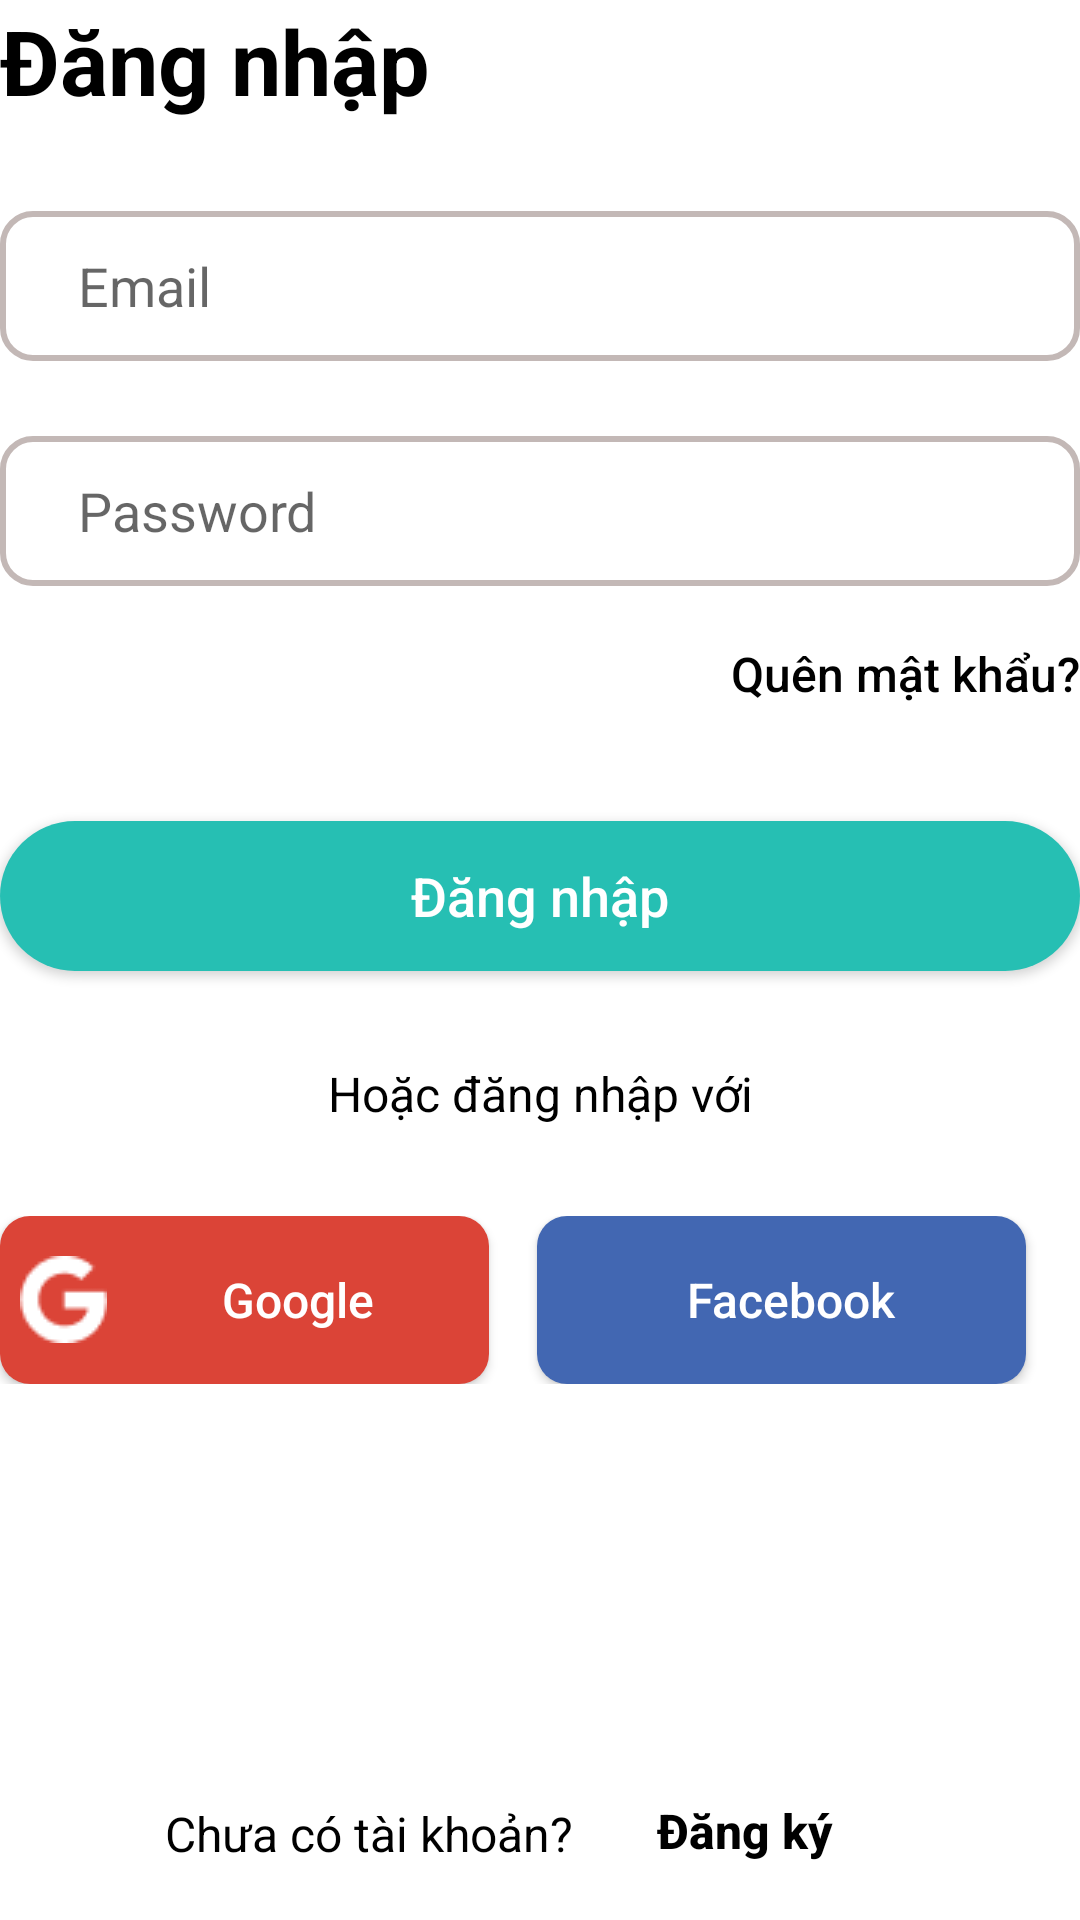

This screen was rendered from an Android layout file. Write that file and the resources it references.
<!-- AndroidManifest.xml: application theme Theme.VnTravel -->
<!-- res/layout/activity_login_screen.xml -->
<?xml version="1.0" encoding="utf-8"?>
<LinearLayout xmlns:android="http://schemas.android.com/apk/res/android"
    xmlns:tools="http://schemas.android.com/tools"
    android:layout_width="match_parent"
    android:layout_height="match_parent"
    android:orientation="vertical"
    android:layout_marginLeft="16dp"
    android:layout_marginRight="16dp"
    android:layout_marginTop="24dp">
    <TextView
        android:text="Đăng nhập"
        android:textSize="30dp"
        android:textColor="@color/black"
        android:fontFamily="sans-serif"
        android:textStyle="bold"
        android:layout_width="match_parent"
        android:layout_height="wrap_content">
    </TextView>

    //inputEmail
    <EditText
        android:layout_marginTop="30dp"
        android:id="@+id/inputEmail"
        android:paddingLeft="26dp"
        android:hint="Email"
        android:textColor="#C4C4C4"
        android:background="@drawable/rounded_input"
        android:layout_width="match_parent"
        android:layout_height="50dp">
    </EditText>

    //inputPassword
    <RelativeLayout
        android:layout_width="match_parent"
        android:layout_height="100dp">

        <EditText
            android:id="@+id/inputPassword"
            android:layout_width="match_parent"
            android:layout_height="50dp"
            android:layout_centerVertical="true"
            android:layout_marginTop="30dp"
            android:background="@drawable/rounded_input"
            android:hint="Password"
            android:inputType="textPassword"
            android:paddingLeft="26dp"
            android:singleLine="true"
            android:textColor="#C4C4C4"></EditText>

        <ImageView
            android:id="@+id/show_pass_btn"
            android:layout_width="24dp"
            android:layout_height="24dp"
            android:layout_alignParentRight="true"
            android:layout_centerVertical="true"
            android:layout_marginRight="20dp"
            android:alpha=".5"
            android:onClick="ShowHidePass"
            android:src="@drawable/eye"
            tools:ignore="SpeakableTextPresentCheck" />
    </RelativeLayout>
    //buttonQuenMatKhau
    <Button
        android:id="@+id/btnQuenMK"
        android:layout_marginTop="-20dp"
        android:layout_width="wrap_content"
        android:layout_height="wrap_content"
        android:text="@string/normal"
        android:textStyle="normal"
        android:textAllCaps="false"
        android:textSize="16dp"
        android:textColor="@color/black"
        android:layout_gravity="right"
        android:background="@android:color/transparent">
    </Button>

    //buttonDangNhap
    <Button
        android:textColor="@color/white"
        android:id="@+id/btnDangNhap"
        android:layout_marginTop="25dp"
        android:layout_width="match_parent"
        android:layout_height="50dp"
        android:textSize="18dp"
        android:text="Đăng nhập"
        android:textAllCaps="false"
        android:background="@drawable/rounded_button">
    </Button>

    <TextView
        android:layout_marginTop="30dp"
        android:text="Hoặc đăng nhập với"
        android:textSize="16dp"
        android:textAlignment="center"
        android:textColor="@color/black"
        android:fontFamily="sans-serif"
        android:layout_width="match_parent"
        android:layout_height="wrap_content">
    </TextView>

    //buttonDangNhapKhac
    <LinearLayout
        android:layout_width="match_parent"
        android:layout_height="wrap_content"
        android:orientation="horizontal"
        android:layout_marginTop="30dp">
        //Google
        <Button
            android:textColor="@color/white"
            android:background="@drawable/google_button"
            android:layout_width="163dp"
            android:layout_height="56dp"
            android:drawableLeft="@drawable/google"
            android:paddingLeft="20px"
            android:text="Google"
            android:textSize="16dp"
            android:textAllCaps="false">
        </Button>
        //Facebook
        <Button
            android:textColor="@color/white"
            android:layout_marginLeft="16dp"
            android:background="@drawable/facebook_button"
            android:layout_width="163dp"
            android:paddingLeft="20px"
            android:drawableLeft="@drawable/facebook"
            android:layout_height="56dp"
            android:textSize="16dp"
            android:text="Facebook"
            android:textAllCaps="false">
        </Button>
    </LinearLayout>

    //Dangky
    <LinearLayout
        android:layout_marginTop="125dp"
        android:layout_gravity="center"
        android:layout_width="250dp"
        android:layout_height="wrap_content"
        android:orientation="horizontal">

        <TextView
            android:layout_width="wrap_content"
            android:layout_height="50dp"
            android:gravity="center"
            android:text="Chưa có tài khoản?"
            android:textColor="@color/black"
            android:textSize="16dp"></TextView>
        //buttonDangKy

        <Button
            android:id="@+id/buttonDangKy"
            android:layout_width="115dp"
            android:layout_height="wrap_content"
            android:layout_gravity="right"
            android:background="@android:color/transparent"
            android:text="Đăng ký"
            android:textAllCaps="false"
            android:textColor="@color/black"
            android:textSize="16dp"
            android:textStyle="bold"></Button>
    </LinearLayout>
</LinearLayout>
<!-- resources referenced by this layout -->
<resources>
  <!-- drawable facebook_button (drawable) -->
  <?xml version="1.0" encoding="utf-8"?>
  <shape xmlns:android="http://schemas.android.com/apk/res/android"
      android:shape="rectangle" android:padding="15dp">
  
      <solid android:color="#4267B2" />
      <corners
          android:bottomRightRadius="10dp"
          android:bottomLeftRadius="10dp"
          android:topLeftRadius="10dp"
          android:topRightRadius="10dp" />
  </shape>
  <!-- drawable google: png bitmap (drawable, 500 bytes) -->
  <!-- drawable google_button (drawable) -->
  <?xml version="1.0" encoding="utf-8"?>
  <shape xmlns:android="http://schemas.android.com/apk/res/android"
      android:shape="rectangle" android:padding="15dp">
  
      <solid android:color="#DB4437" />
      <corners
          android:bottomRightRadius="10dp"
          android:bottomLeftRadius="10dp"
          android:topLeftRadius="10dp"
          android:topRightRadius="10dp" />
  </shape>
  <!-- drawable rounded_button (drawable) -->
  <?xml version="1.0" encoding="utf-8"?>
  <shape xmlns:android="http://schemas.android.com/apk/res/android"
      android:shape="rectangle" android:padding="15dp">
      <solid android:color="#26BFB3"></solid>
      <corners
          android:bottomRightRadius="90dp"
          android:bottomLeftRadius="90dp"
          android:topLeftRadius="90dp"
          android:topRightRadius="90dp" />
  </shape>
  <!-- drawable rounded_input (drawable) -->
  <?xml version="1.0" encoding="utf-8"?>
  <shape xmlns:android="http://schemas.android.com/apk/res/android"
      android:shape="rectangle" android:padding="15dp">
  
      <corners
          android:bottomRightRadius="10dp"
          android:bottomLeftRadius="10dp"
          android:topLeftRadius="10dp"
          android:topRightRadius="10dp" />
      <stroke android:width="2dip" android:color="#C3B8B6" />
  </shape>
  <string name="normal">Quên mật khẩu?</string>
  <style name="Theme.VnTravel" parent="Theme.MaterialComponents.DayNight.DarkActionBar">
          
          <item name="colorPrimary">@color/purple_500</item>
          <item name="colorPrimaryVariant">@color/purple_700</item>
          <item name="colorOnPrimary">@color/white</item>
          
          <item name="colorSecondary">@color/teal_200</item>
          <item name="colorSecondaryVariant">@color/teal_700</item>
          <item name="colorOnSecondary">@color/black</item>
          
          <item name="android:statusBarColor" tools:targetApi="l">?attr/colorPrimaryVariant</item>
          
      </style>
  <!-- not gathered from this repository: default colours our renderer supplied (Android Studio template values) -->
  <color name="purple_500">#FF6200EE</color>
  <color name="purple_700">#FF3700B3</color>
  <color name="teal_200">#FF03DAC5</color>
  <color name="teal_700">#FF018786</color>
  <color name="black">#FF000000</color>
  <color name="white">#FFFFFFFF</color>
</resources>
